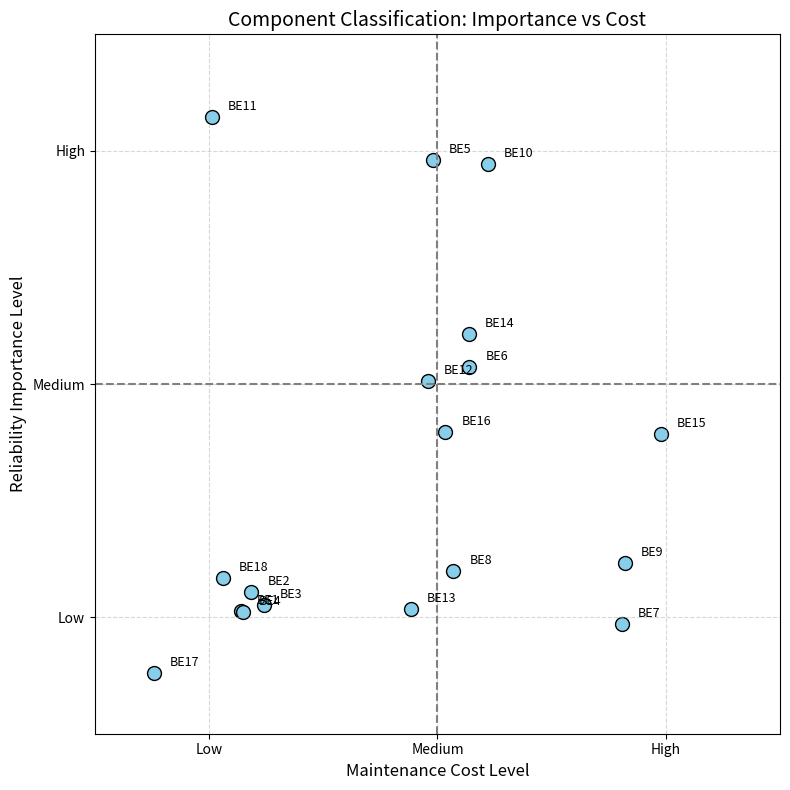

The matplotlib source for this figure:
import matplotlib.pyplot as plt
import pandas as pd
import numpy as np

# Define the component classification
data = {
    'Basic Event': [f'BE{i}' for i in range(1, 19)],
    'Importance': [1, 1, 1, 1, 3, 2, 1, 1, 1, 3, 3, 2, 1, 2, 2, 2, 1, 1],
    'Cost':       [1, 1, 1, 1, 2, 2, 3, 2, 3, 2, 1, 2, 2, 2, 3, 2, 1, 1]
}

df = pd.DataFrame(data)

# Add more jitter to prevent label overlap
np.random.seed(0)
jitter_strength = 0.25 # increased from 0.1
df['Importance_jittered'] = df['Importance'] + np.random.uniform(-jitter_strength, jitter_strength, size=len(df))
df['Cost_jittered'] = df['Cost'] + np.random.uniform(-jitter_strength, jitter_strength, size=len(df))

# Create the plot
plt.figure(figsize=(8, 8))
plt.scatter(df['Cost_jittered'], df['Importance_jittered'], s=100, c='skyblue', edgecolor='black')

# Add labels with slight offset
for i, row in df.iterrows():
    plt.text(row['Cost_jittered'] + 0.07, row['Importance_jittered'] + 0.03, row['Basic Event'], fontsize=9)

# Add quadrant lines
plt.axhline(2, color='gray', linestyle='--')
plt.axvline(2, color='gray', linestyle='--')

# Axes and labels
plt.xticks([1, 2, 3], ['Low', 'Medium', 'High'])
plt.yticks([1, 2, 3], ['Low', 'Medium', 'High'])
plt.xlabel('Maintenance Cost Level', fontsize=12)
plt.ylabel('Reliability Importance Level', fontsize=12)
plt.title('Component Classification: Importance vs Cost', fontsize=14)
plt.grid(True, linestyle='--', alpha=0.5)
plt.xlim(0.5, 3.5)
plt.ylim(0.5, 3.5)
plt.tight_layout()
plt.show()
